2-way image classification set "splitted_data" from GitHub (murtathaalnajjar/pneumonia-AI-detection-school-project); label vocabulary: normal, pneumonia.

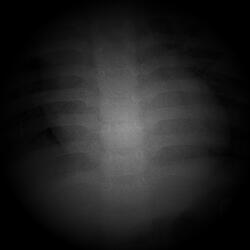
Label: pneumonia

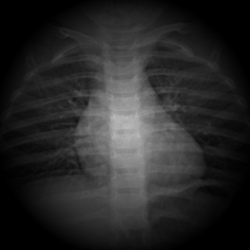
Label: normal

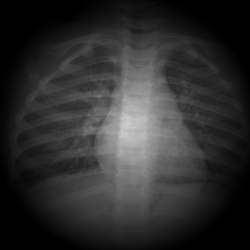
Label: normal

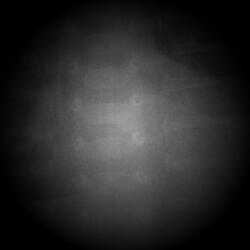
Label: pneumonia

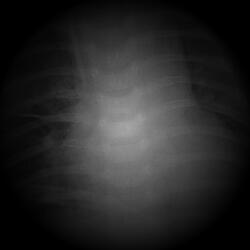
Label: pneumonia

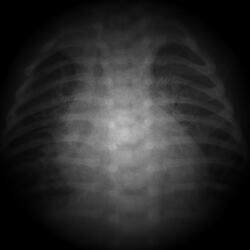
Label: pneumonia
